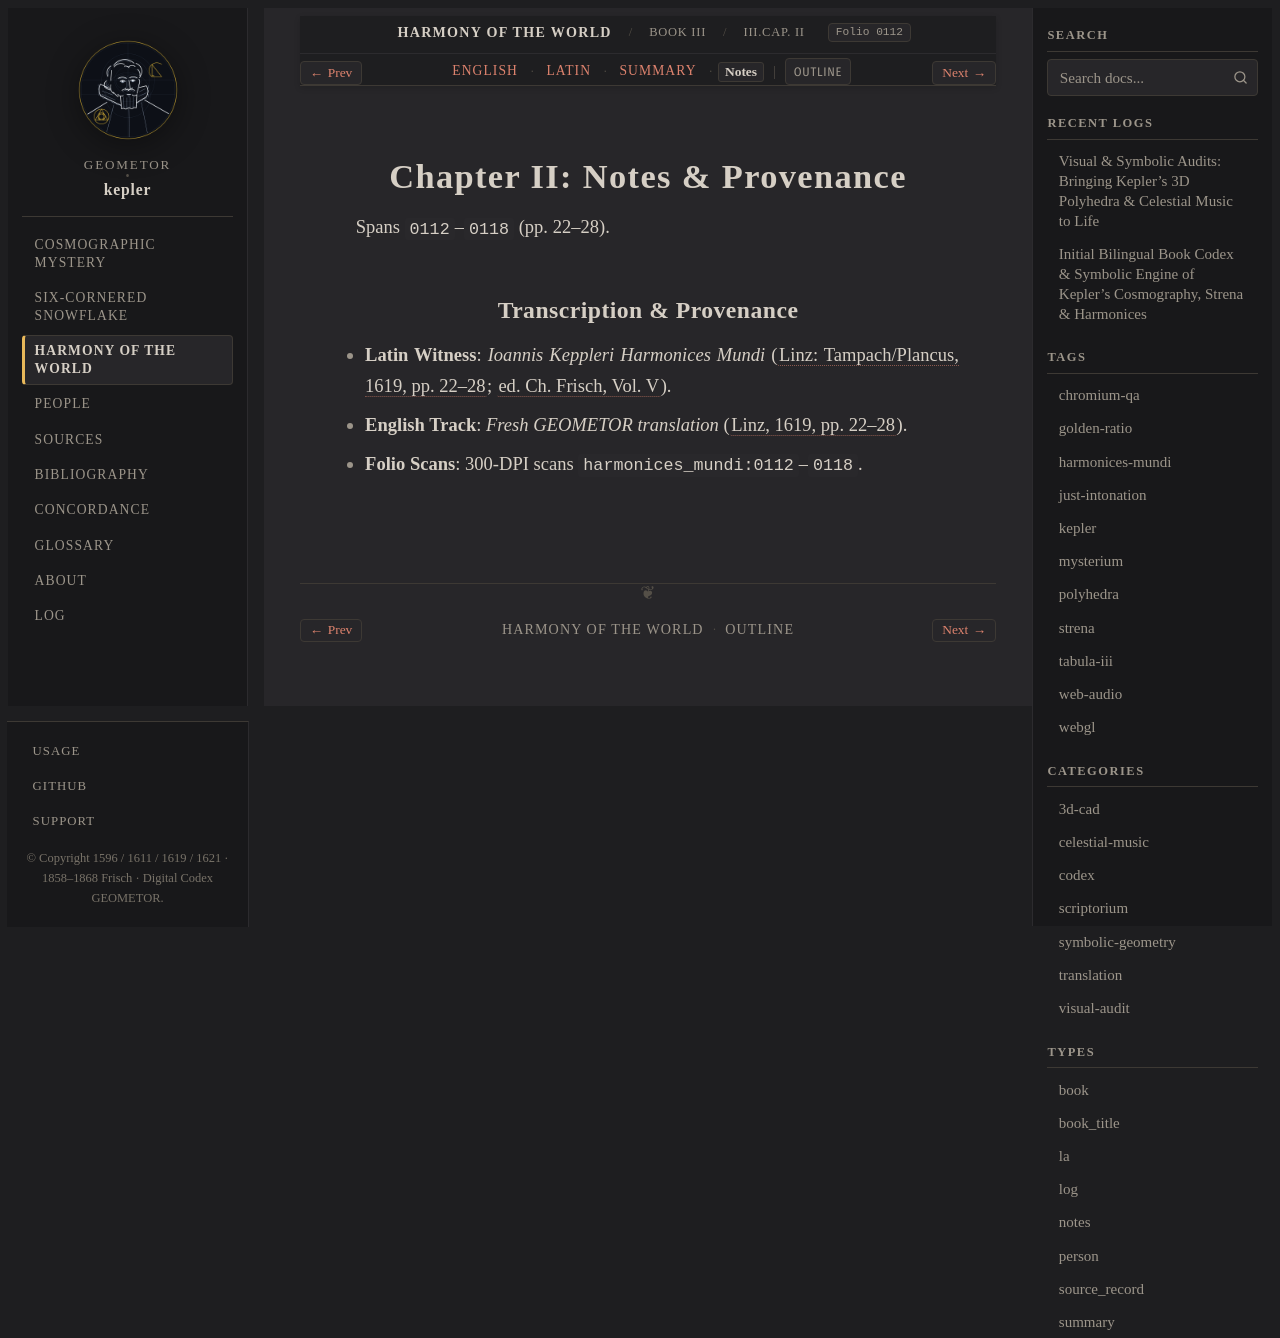

repository: geometor/kepler · page: harmonices_mundi/liber_iii/cap_02/notes.html · generator: sphinx

:type: notes
:layout: book
:canonical_id: III.Cap. II
:order: 3
:folio: harmonices_mundi:0112

.. _hm-liber-iii-cap_02-notes:

Chapter II: Notes & Provenance
==============================

Spans ``0112``–``0118`` (pp. 22–28).

Transcription & Provenance
--------------------------

* **Latin Witness**: *Ioannis Keppleri Harmonices Mundi* (:cite:`Linz: Tampach/Plancus, 1619, pp. 22–28 <kepler:1619:hm>`; :cite:`ed. Ch. Frisch, Vol. V <frisch:1864:v5>`).
* **English Track**: *Fresh GEOMETOR translation* (:cite:`Linz, 1619, pp. 22–28 <kepler:1619:hm>`).
* **Folio Scans**: 300-DPI scans ``harmonices_mundi:0112``–``0118``.
